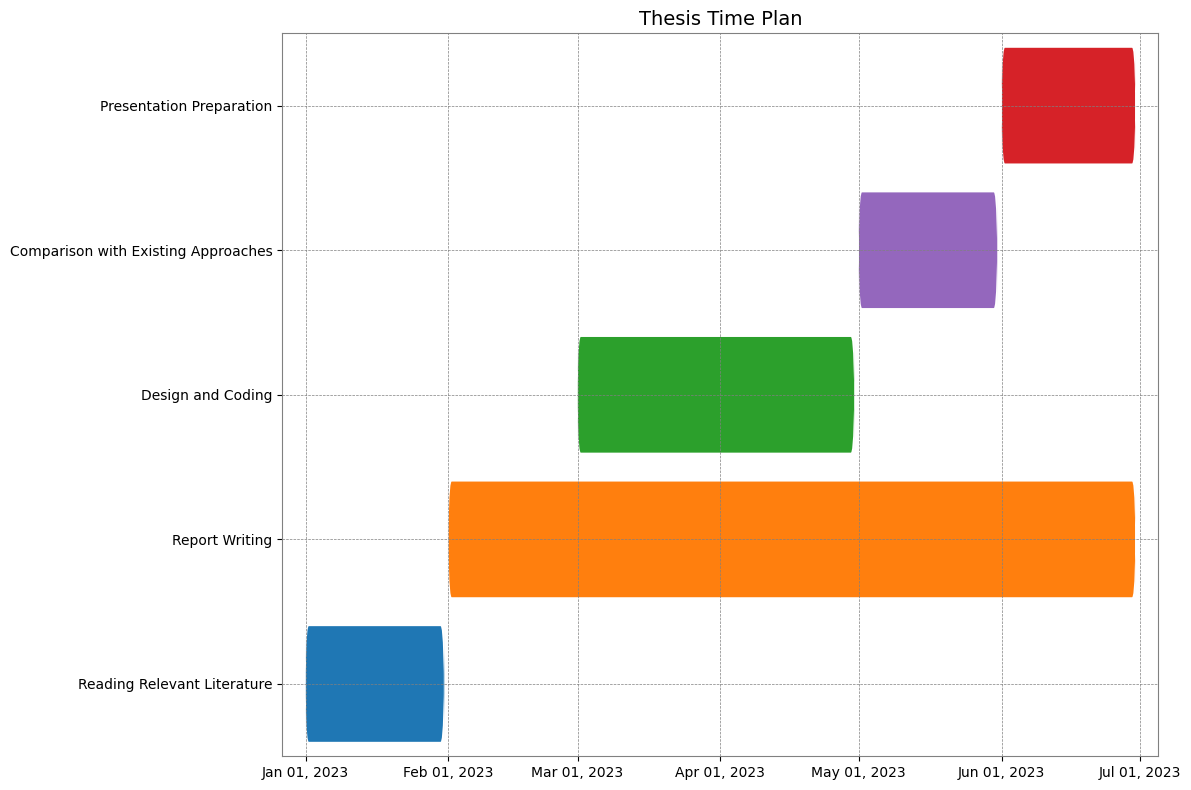

Here is the Python script that generated this plot:
import matplotlib.pyplot as plt
import pandas as pd
import matplotlib.dates as mdates
from datetime import datetime, timedelta
import matplotlib.patches as patches

# Setting a standard, widely available font
plt.rcParams['font.family'] = 'Arial'

# Define the tasks, start and end dates, and colors
tasks_adjusted = {
    "Task": ["Reading Relevant Literature", "Report Writing", "Design and Coding", "Comparison with Existing Approaches", "Presentation Preparation"],
    "Start": [datetime(2023, 1, 1), datetime(2023, 2, 1), datetime(2023, 3, 1), datetime(2023, 5, 1), datetime(2023, 6, 1)],
    "Finish": [datetime(2023, 1, 31), datetime(2023, 6, 30), datetime(2023, 4, 30), datetime(2023, 5, 31), datetime(2023, 6, 30)],
    "Color": ["#1f77b4", "#ff7f0e", "#2ca02c", "#9467bd", "#d62228"]
}

# Create a DataFrame from the data
df_adjusted = pd.DataFrame(tasks_adjusted)

# Calculate padding for the x-axis (e.g., 5 days before and after)
padding_days = 5
start_padding = df_adjusted["Start"].min() - timedelta(days=padding_days)
end_padding = df_adjusted["Finish"].max() + timedelta(days=padding_days)

# Plotting the adjusted Gantt chart
fig, ax = plt.subplots(figsize=(12, 8))

# Setting the x-axis range with added padding
ax.set_xlim(start_padding, end_padding)

# Create a rounded rectangle for each task without border
for i, task in enumerate(df_adjusted["Task"]):
    start_date = df_adjusted.loc[i, "Start"]
    duration = df_adjusted.loc[i, "Finish"] - start_date
    rect = patches.FancyBboxPatch((mdates.date2num(start_date), i - 0.3), duration.days, 0.6,
                                  boxstyle="round,pad=0.1,rounding_size=0.8",
                                  linewidth=0,  # No border
                                  facecolor=df_adjusted.loc[i, "Color"])
    ax.add_patch(rect)

# Adjust the y-axis to fit the task names
ax.set_ylim(-0.5, len(df_adjusted["Task"]) - 0.5)

# Format and label the x-axis to show dates
ax.xaxis_date()
ax.xaxis.set_major_locator(mdates.MonthLocator())
ax.xaxis.set_major_formatter(mdates.DateFormatter("%b %d, %Y"))


plt.title('Thesis Time Plan', fontsize=14)

ax.set_yticks(range(len(df_adjusted["Task"])))
ax.set_yticklabels(df_adjusted["Task"])

# Display grid lines for both x and y axes
plt.grid(True, which='major', axis='both', linestyle='--', linewidth=0.5, color='grey')

# Set the frame color
for spine in ax.spines.values():
    spine.set_edgecolor('grey')

# Improve overall layout
plt.tight_layout()

# Show the plot
plt.show()
